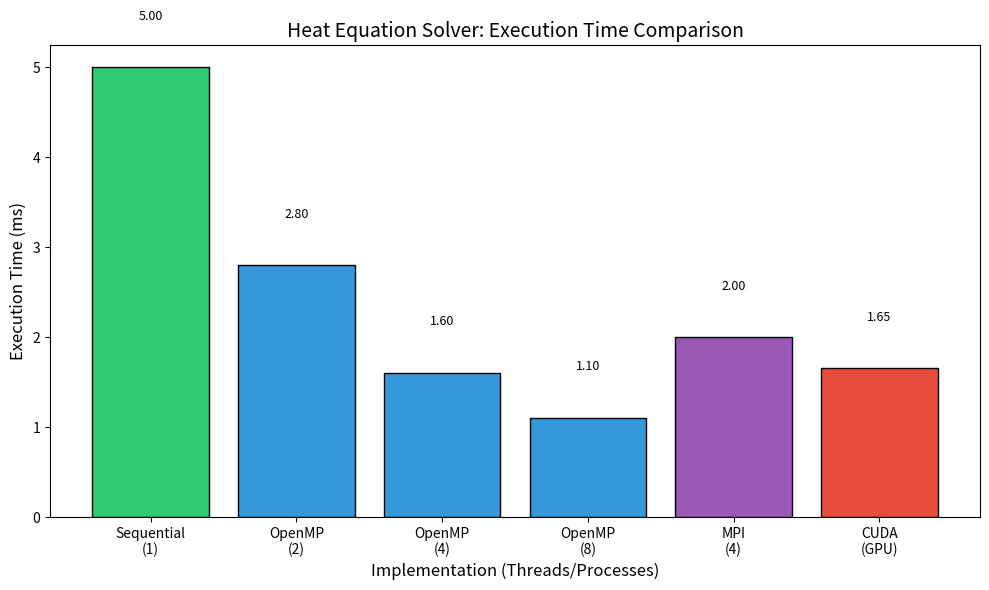
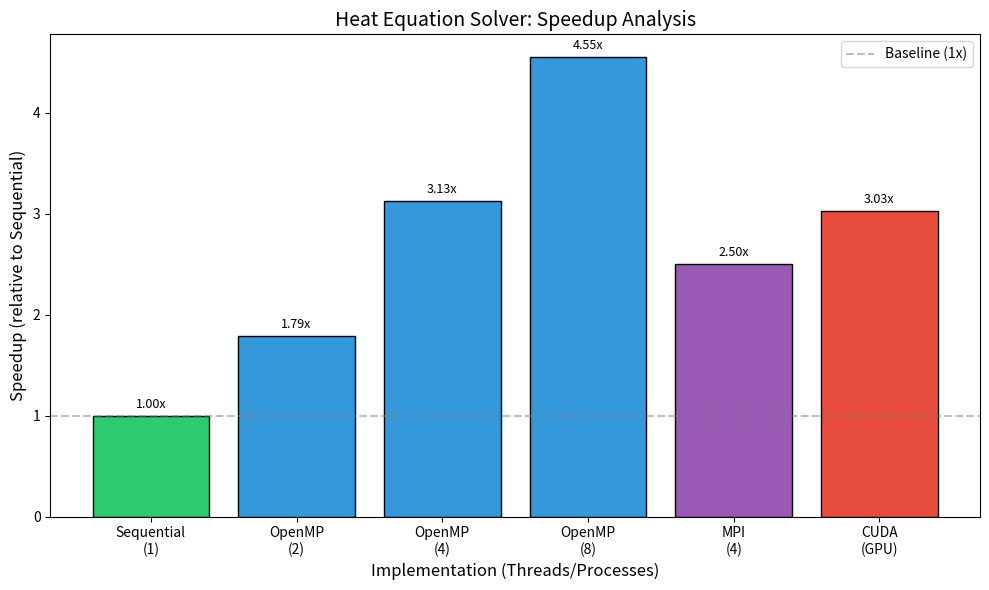
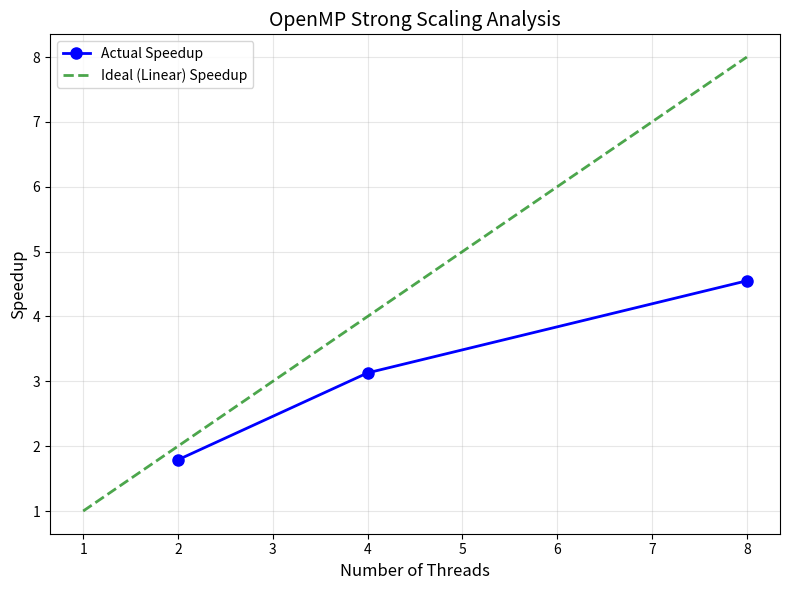

Reproduce these figures in Python, in order.
"""
Generate Performance Graphs for Heat Equation Solver Benchmarks
Creates speedup and execution time comparison charts.

Usage: python generate_graphs.py
Requires: matplotlib, pandas (pip install matplotlib pandas)
"""

import csv
import os

try:
    import matplotlib.pyplot as plt
    import matplotlib
    matplotlib.use('Agg')  # Non-interactive backend
except ImportError:
    print("Installing matplotlib...")
    os.system("pip install matplotlib")
    import matplotlib.pyplot as plt
    import matplotlib
    matplotlib.use('Agg')

RESULTS_FILE = "benchmark_results.csv"

def load_results(filename):
    """Load benchmark results from CSV."""
    results = []
    try:
        with open(filename, "r") as f:
            reader = csv.DictReader(f)
            for row in reader:
                row["time_ms"] = float(row["time_ms"])
                row["speedup"] = float(row["speedup"])
                results.append(row)
    except FileNotFoundError:
        print(f"Error: {filename} not found. Run benchmark.py first.")
        return None
    return results

def create_execution_time_chart(results):
    """Create bar chart of execution times."""
    labels = [f"{r['impl']}\n({r['threads']})" for r in results]
    times = [r['time_ms'] for r in results]
    
    colors = []
    for r in results:
        if r['impl'] == 'Sequential':
            colors.append('#2ecc71')  # Green
        elif r['impl'] == 'OpenMP':
            colors.append('#3498db')  # Blue
        elif r['impl'] == 'MPI':
            colors.append('#9b59b6')  # Purple
        else:
            colors.append('#e74c3c')  # Red (CUDA)
    
    plt.figure(figsize=(10, 6))
    bars = plt.bar(labels, times, color=colors, edgecolor='black')
    
    # Add value labels on bars
    for bar, time in zip(bars, times):
        plt.text(bar.get_x() + bar.get_width()/2, bar.get_height() + 0.5,
                f'{time:.2f}', ha='center', va='bottom', fontsize=9)
    
    plt.xlabel('Implementation (Threads/Processes)', fontsize=12)
    plt.ylabel('Execution Time (ms)', fontsize=12)
    plt.title('Heat Equation Solver: Execution Time Comparison', fontsize=14)
    plt.tight_layout()
    plt.savefig('execution_time_chart.png', dpi=150)
    plt.close()
    print("Created: execution_time_chart.png")

def create_speedup_chart(results):
    """Create bar chart of speedups."""
    labels = [f"{r['impl']}\n({r['threads']})" for r in results]
    speedups = [r['speedup'] for r in results]
    
    colors = []
    for r in results:
        if r['impl'] == 'Sequential':
            colors.append('#2ecc71')
        elif r['impl'] == 'OpenMP':
            colors.append('#3498db')
        elif r['impl'] == 'MPI':
            colors.append('#9b59b6')
        else:
            colors.append('#e74c3c')
    
    plt.figure(figsize=(10, 6))
    bars = plt.bar(labels, speedups, color=colors, edgecolor='black')
    
    # Add value labels
    for bar, speedup in zip(bars, speedups):
        plt.text(bar.get_x() + bar.get_width()/2, bar.get_height() + 0.05,
                f'{speedup:.2f}x', ha='center', va='bottom', fontsize=9)
    
    # Add ideal speedup line
    plt.axhline(y=1.0, color='gray', linestyle='--', alpha=0.5, label='Baseline (1x)')
    
    plt.xlabel('Implementation (Threads/Processes)', fontsize=12)
    plt.ylabel('Speedup (relative to Sequential)', fontsize=12)
    plt.title('Heat Equation Solver: Speedup Analysis', fontsize=14)
    plt.legend()
    plt.tight_layout()
    plt.savefig('speedup_chart.png', dpi=150)
    plt.close()
    print("Created: speedup_chart.png")

def create_openmp_scaling_chart(results):
    """Create OpenMP scaling chart."""
    omp_results = [r for r in results if r['impl'] == 'OpenMP']
    
    if len(omp_results) < 2:
        print("Not enough OpenMP data for scaling chart")
        return
    
    threads = [int(r['threads']) for r in omp_results]
    speedups = [r['speedup'] for r in omp_results]
    
    plt.figure(figsize=(8, 6))
    
    # Actual speedup
    plt.plot(threads, speedups, 'bo-', linewidth=2, markersize=8, label='Actual Speedup')
    
    # Ideal speedup (linear)
    max_threads = max(threads)
    ideal = list(range(1, max_threads + 1))
    plt.plot(ideal, ideal, 'g--', linewidth=2, alpha=0.7, label='Ideal (Linear) Speedup')
    
    plt.xlabel('Number of Threads', fontsize=12)
    plt.ylabel('Speedup', fontsize=12)
    plt.title('OpenMP Strong Scaling Analysis', fontsize=14)
    plt.legend()
    plt.grid(True, alpha=0.3)
    plt.tight_layout()
    plt.savefig('openmp_scaling_chart.png', dpi=150)
    plt.close()
    print("Created: openmp_scaling_chart.png")

def main():
    print("=" * 50)
    print("  Generating Performance Graphs")
    print("=" * 50)
    print()
    
    results = load_results(RESULTS_FILE)
    
    if results is None:
        # Create sample data for demonstration
        print("Creating sample data for demonstration...")
        results = [
            {"impl": "Sequential", "threads": "1", "time_ms": 5.0, "speedup": 1.0},
            {"impl": "OpenMP", "threads": "2", "time_ms": 2.8, "speedup": 1.79},
            {"impl": "OpenMP", "threads": "4", "time_ms": 1.6, "speedup": 3.13},
            {"impl": "OpenMP", "threads": "8", "time_ms": 1.1, "speedup": 4.55},
            {"impl": "MPI", "threads": "4", "time_ms": 2.0, "speedup": 2.50},
            {"impl": "CUDA", "threads": "GPU", "time_ms": 1.65, "speedup": 3.03},
        ]
    
    create_execution_time_chart(results)
    create_speedup_chart(results)
    create_openmp_scaling_chart(results)
    
    print()
    print("All graphs generated successfully!")
    print("These can be included in your LaTeX report.")

if __name__ == "__main__":
    main()
